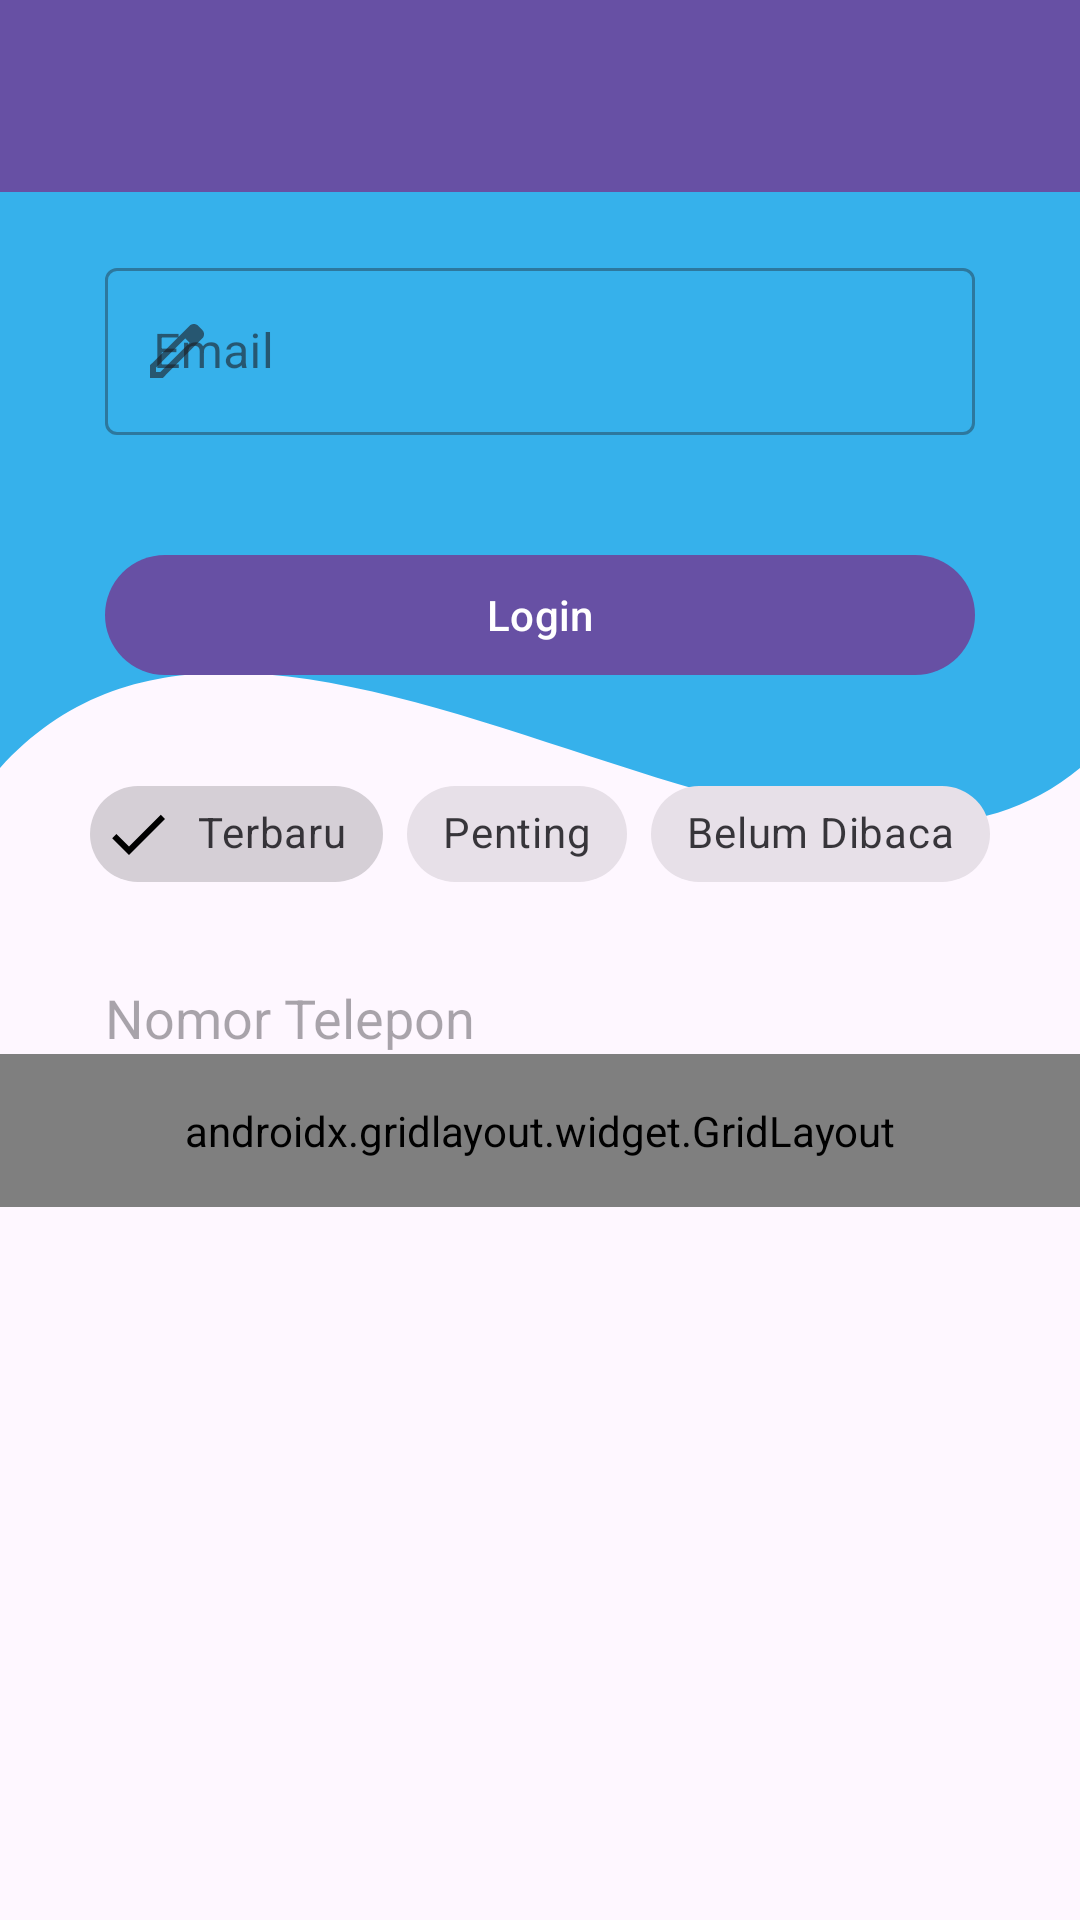

Write the Android layout XML for this screen, with the resource values it uses.
<!-- AndroidManifest.xml: application theme Theme.Raihan_3TIC -->
<!-- res/layout/activity_ninth.xml -->
<?xml version="1.0" encoding="utf-8"?>
<androidx.constraintlayout.widget.ConstraintLayout xmlns:android="http://schemas.android.com/apk/res/android"
    xmlns:app="http://schemas.android.com/apk/res-auto"
    xmlns:tools="http://schemas.android.com/tools"
    android:id="@+id/main"
    android:layout_width="match_parent"
    android:layout_height="match_parent"
    tools:context="com.example.Home.pertemuan9.NinthActivity">


    <View
        android:id="@+id/background_header"
        android:layout_width="0dp"
        android:layout_height="500dp"
        android:layout_marginTop="56dp"
        android:background="@drawable/bg_header_wave"
        app:layout_constraintEnd_toEndOf="parent"
        app:layout_constraintHorizontal_bias="0.0"
        app:layout_constraintStart_toStartOf="parent"
        app:layout_constraintTop_toTopOf="parent" />

    <androidx.appcompat.widget.Toolbar
        android:id="@+id/toolbar"
        android:layout_width="match_parent"
        android:layout_height="?attr/actionBarSize"
        android:background="?attr/colorPrimary"
        app:layout_constraintEnd_toEndOf="parent"
        app:layout_constraintStart_toStartOf="parent"
        app:layout_constraintTop_toTopOf="parent"
        app:subtitleTextColor="@android:color/white"
        app:titleTextColor="@android:color/white"
        app:layout_scrollFlags="scroll"/>

    <com.google.android.material.textfield.TextInputLayout
        android:id="@+id/textInputLayout"
        style="@style/Widget.MaterialComponents.TextInputLayout.OutlinedBox"
        android:layout_width="0dp"
        android:layout_height="wrap_content"
        android:layout_marginHorizontal="35dp"
        android:layout_marginTop="20dp"
        android:hint="Email"
        app:startIconDrawable="@drawable/ic_edit"
        app:layout_constraintEnd_toEndOf="parent"
        app:layout_constraintStart_toStartOf="parent"
        app:layout_constraintTop_toBottomOf="@+id/toolbar">

    <com.google.android.material.textfield.TextInputEditText
        android:id="@+id/etEmail"
        android:layout_width="match_parent"
        android:layout_height="wrap_content"
        android:inputType="textEmailAddress" />
    </com.google.android.material.textfield.TextInputLayout>

    <com.google.android.material.button.MaterialButton
        android:id="@+id/btnLogin"
        android:layout_width="0dp"
        android:layout_height="wrap_content"
        android:layout_marginHorizontal="35dp"
        android:layout_marginTop="36dp"
        android:text="Login"
        app:icon="@drawable/ic_login"
        app:layout_constraintEnd_toEndOf="parent"
        app:layout_constraintStart_toStartOf="parent"
        app:layout_constraintTop_toBottomOf="@+id/textInputLayout" />

    <com.google.android.material.chip.ChipGroup
        android:id="@+id/chipGroupFilter"
        android:layout_width="wrap_content"
        android:layout_height="wrap_content"
        android:layout_marginTop="25dp"
        app:singleSelection="true"
        app:layout_constraintEnd_toEndOf="parent"
        app:layout_constraintStart_toStartOf="parent"
        app:layout_constraintTop_toBottomOf="@+id/btnLogin">
        <com.google.android.material.chip.Chip
            android:id="@+id/chipTerbaru"
            style="@style/Widget.MaterialComponents.Chip.Filter"
            android:layout_width="wrap_content"
            android:layout_height="wrap_content"
            android:checked="true"
            android:text="Terbaru" />
        <com.google.android.material.chip.Chip
            android:id="@+id/chipPenting"
            style="@style/Widget.MaterialComponents.Chip.Filter"
            android:layout_width="wrap_content"
            android:layout_height="wrap_content"
            android:text="Penting" />
        <com.google.android.material.chip.Chip
            android:id="@+id/chipBelumDibaca"
            style="@style/Widget.MaterialComponents.Chip.Filter"
            android:layout_width="wrap_content"
            android:layout_height="wrap_content"
            android:text="Belum Dibaca" />
    </com.google.android.material.chip.ChipGroup>

    <EditText
        android:id="@+id/etPhone"
        android:layout_width="0dp"
        android:layout_height="wrap_content"
        android:layout_marginHorizontal="35dp"
        android:layout_marginTop="25dp"
        android:background="@drawable/bg_rounded_container"
        android:hint="Nomor Telepon"
        android:inputType="phone"
        app:layout_constraintEnd_toEndOf="parent"
        app:layout_constraintStart_toStartOf="parent"
        app:layout_constraintTop_toBottomOf="@+id/chipGroupFilter" />

    <androidx.gridlayout.widget.GridLayout
        android:id="@+id/gridMenu"
        android:layout_width="0dp"
        android:layout_height="wrap_content"
        android:padding="16dp"
        app:columnCount="3"
        app:useDefaultMargins="true"
        app:layout_constraintEnd_toEndOf="parent"
        app:layout_constraintStart_toStartOf="parent"
        app:layout_constraintTop_toBottomOf="@+id/etPhone">
        <com.google.android.material.button.MaterialButton
        android:text="Menu 1"
        app:layout_columnWeight="1"
        app:layout_gravity="fill_horizontal" />
        <com.google.android.material.button.MaterialButton
            android:text="Menu 2"
            app:layout_columnWeight="1"
            app:layout_gravity="fill_horizontal" />
        <com.google.android.material.button.MaterialButton
            android:text="Menu 3"
            app:layout_columnWeight="3"
            app:layout_gravity="fill_horizontal" />
        <com.google.android.material.button.MaterialButton
            android:text="Menu 4"
            app:layout_columnWeight="4"
            app:layout_gravity="fill_horizontal" />
        <com.google.android.material.button.MaterialButton
            android:text="Menu 5"
            app:layout_columnWeight="5"
            app:layout_gravity="fill_horizontal" />
        <com.google.android.material.button.MaterialButton
            android:text="Menu 6"
            app:layout_columnWeight="6"
            app:layout_gravity="fill_horizontal" />
        
    </androidx.gridlayout.widget.GridLayout>
</androidx.constraintlayout.widget.ConstraintLayout>
<!-- resources referenced by this layout -->
<resources>
  <!-- drawable bg_header_wave (drawable) -->
  <?xml version="1.0" encoding="utf-8"?>
  <vector xmlns:android="http://schemas.android.com/apk/res/android"
      android:width="100dp"
      android:height="100dp"
      android:viewportWidth="100"
      android:viewportHeight="100">
      <path
          android:fillColor="#36B1EB"
          android:pathData="M0,0 L100,0 L100,40 C75,55 25,20 0,40 Z" />
  
  </vector>
  <!-- drawable bg_rounded_container (drawable) -->
  <?xml version="1.0" encoding="utf-8"?>
  <shape xmlns:android="http://schemas.android.com/apk/res/android">
      <shape xmlns:android="http://schemas.android.com/apk/res/android"
          android:shape="rectangle">
          
          <solid android:color="#FFFFFF" />
          
          <stroke
              android:width="1dp"
              android:color="#BDBDBD" />
          
          <corners android:radius="8dp" />
          
          <padding
              android:left="12dp"
              android:top="12dp"
              android:right="12dp"
              android:bottom="12dp" />
      </shape>
  </shape>
  <!-- drawable ic_edit (drawable) -->
  <vector xmlns:android="http://schemas.android.com/apk/res/android"
      android:width="24dp"
      android:height="24dp"
      android:tint="#000000"
      android:viewportWidth="960"
      android:viewportHeight="960">
  
      <path
          android:fillColor="@android:color/white"
          android:pathData="M200,760L257,760L648,369L591,312L200,703L200,760ZM120,840L120,670L648,143Q660,132 674.5,126Q689,120 705,120Q721,120 736,126Q751,132 762,144L817,200Q829,211 834.5,226Q840,241 840,256Q840,272 834.5,286.5Q829,301 817,313L290,840L120,840ZM760,256L760,256L704,200L704,200L760,256ZM619,341L591,312L591,312L648,369L648,369L619,341Z" />
  
  </vector>
  <style name="Theme.Raihan_3TIC" parent="Base.Theme.Raihan_3TIC" />
  <style name="Base.Theme.Raihan_3TIC" parent="Theme.Material3.DayNight.NoActionBar">
          
          
      </style>
</resources>
